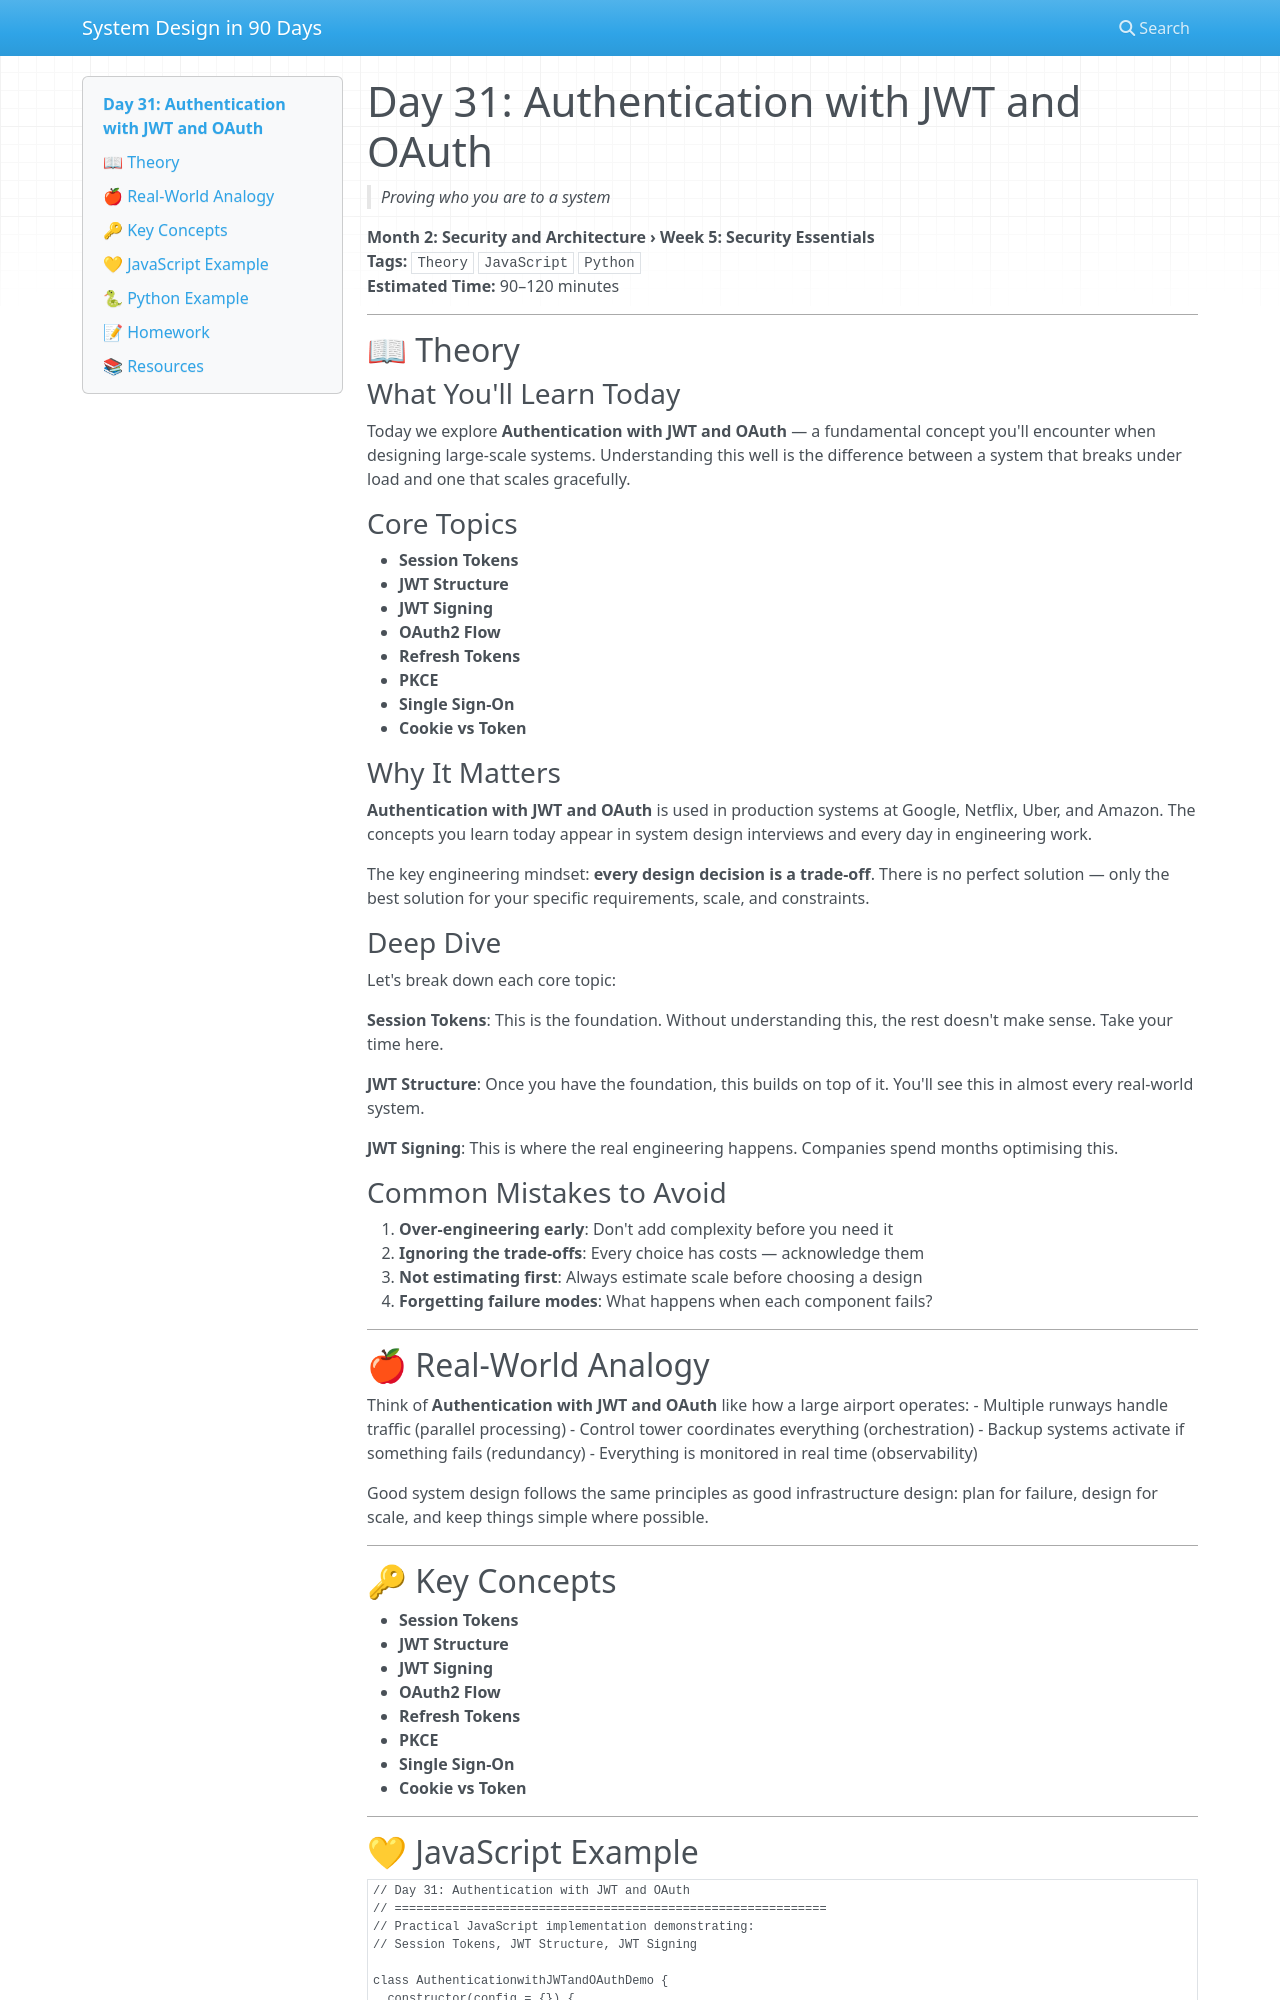

repository: vishnuharish/system_design_101 · page: day_31/index.html · generator: mkdocs

# Day 31: Authentication with JWT and OAuth
> *Proving who you are to a system*

**Month 2: Security and Architecture › Week 5: Security Essentials**  
**Tags:** `Theory` `JavaScript` `Python`  
**Estimated Time:** 90–120 minutes

---

## 📖 Theory

### What You'll Learn Today

Today we explore **Authentication with JWT and OAuth** — a fundamental concept you'll encounter when designing large-scale systems. Understanding this well is the difference between a system that breaks under load and one that scales gracefully.

### Core Topics

- **Session Tokens**
- **JWT Structure**
- **JWT Signing**
- **OAuth2 Flow**
- **Refresh Tokens**
- **PKCE**
- **Single Sign-On**
- **Cookie vs Token**

### Why It Matters

**Authentication with JWT and OAuth** is used in production systems at Google, Netflix, Uber, and Amazon. The concepts you learn today appear in system design interviews and every day in engineering work.

The key engineering mindset: **every design decision is a trade-off**. There is no perfect solution — only the best solution for your specific requirements, scale, and constraints.

### Deep Dive

Let's break down each core topic:

**Session Tokens**: This is the foundation. Without understanding this, the rest doesn't make sense. Take your time here.

**JWT Structure**: Once you have the foundation, this builds on top of it. You'll see this in almost every real-world system.

**JWT Signing**: This is where the real engineering happens. Companies spend months optimising this.

### Common Mistakes to Avoid

1. **Over-engineering early**: Don't add complexity before you need it
2. **Ignoring the trade-offs**: Every choice has costs — acknowledge them
3. **Not estimating first**: Always estimate scale before choosing a design
4. **Forgetting failure modes**: What happens when each component fails?

---

## 🍎 Real-World Analogy

Think of **Authentication with JWT and OAuth** like how a large airport operates:
- Multiple runways handle traffic (parallel processing)
- Control tower coordinates everything (orchestration)
- Backup systems activate if something fails (redundancy)
- Everything is monitored in real time (observability)

Good system design follows the same principles as good infrastructure design: plan for failure, design for scale, and keep things simple where possible.

---

## 🔑 Key Concepts

- **Session Tokens**
- **JWT Structure**
- **JWT Signing**
- **OAuth2 Flow**
- **Refresh Tokens**
- **PKCE**
- **Single Sign-On**
- **Cookie vs Token**

---
